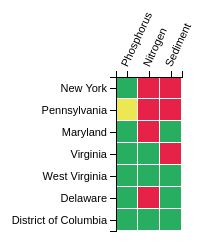
D3 v3 page, settled after 360 driven frames (6 s of simulated time); the page loaded 1 data file(s).


  var itemSize = 22,
      cellSize = itemSize - 1,
      margin = {top: 120, right: 20, bottom: 20, left: 110};

  var width = 750 - margin.right - margin.left,
      height = 300 - margin.top - margin.bottom;

  var formatDate = d3.time.format("%Y-%m-%d");

  d3.csv('data.csv', function ( response ) {

    var data = response.map(function( item ) {
        var newItem = {};
        newItem.country = item.x;
        newItem.product = item.y;
        newItem.value = item.value;

        return newItem;
    })

    var x_elements = d3.set(data.map(function( item ) { return item.product; } )).values(),
        y_elements = d3.set(data.map(function( item ) { return item.country; } )).values();

    var xScale = d3.scale.ordinal()
        .domain(x_elements)
        .rangeBands([0, x_elements.length * itemSize]);

    var xAxis = d3.svg.axis()
        .scale(xScale)
        .tickFormat(function (d) {
            return d;
        })
        .orient("top");

    var yScale = d3.scale.ordinal()
        .domain(y_elements)
        .rangeBands([0, y_elements.length * itemSize]);

    var yAxis = d3.svg.axis()
        .scale(yScale)
        .tickFormat(function (d) {
            return d;
        })
        .orient("left");

    var colorScale = d3.scale.threshold()
        .domain([0.85, 1])
        .range(["#ebe854", "#E62249", "#27AE60", "#27AE60"]);

    var svg = d3.select('.heatmap')
        .append("svg")
        .attr("width", width + margin.left + margin.right)
        .attr("height", height + margin.top + margin.bottom)
        .append("g")
        .attr("transform", "translate(" + margin.left + "," + margin.top + ")");

    var cells = svg.selectAll('rect')
        .data(data)
        .enter().append('g').append('rect')
        .attr('class', 'cell')
        .attr('width', cellSize)
        .attr('height', cellSize)
        .attr('y', function(d) { return yScale(d.country); })
        .attr('x', function(d) { return xScale(d.product); })
        .attr('fill', function(d) { return colorScale(d.value); });

    svg.append("g")
        .attr("class", "y axis")
        .call(yAxis)
        .selectAll('text')
        .attr('font-weight', 'normal');

    svg.append("g")
        .attr("class", "x axis")
        .call(xAxis)
        .selectAll('text')
        .attr('font-weight', 'normal')
        .style("text-anchor", "start")
        .attr("dx", ".8em")
        .attr("dy", ".5em")
        .attr("transform", function (d) {
            return "rotate(-65)";
        });
  });


### data: data.csv
x, y, value
New York, Phosphorus, 1
New York, Nitrogen, 0.9
New York, Sediment, 0.9
Pennsylvania, Phosphorus, 0.84
Pennsylvania, Nitrogen, 0.9
Pennsylvania, Sediment, 0.9
Maryland, Phosphorus, 1
Maryland, Nitrogen, 0.9
Maryland, Sediment, 1
Virginia, Phosphorus, 1
Virginia, Nitrogen, 1
Virginia, Sediment, 0.9
West Virginia, Phosphorus, 1
West Virginia, Nitrogen, 1
West Virginia, Sediment, 1
Delaware, Phosphorus, 1
Delaware, Nitrogen, 0.9
Delaware, Sediment, 1
District of Columbia, Phosphorus, 1
District of Columbia, Nitrogen, 1
District of Columbia, Sediment, 1